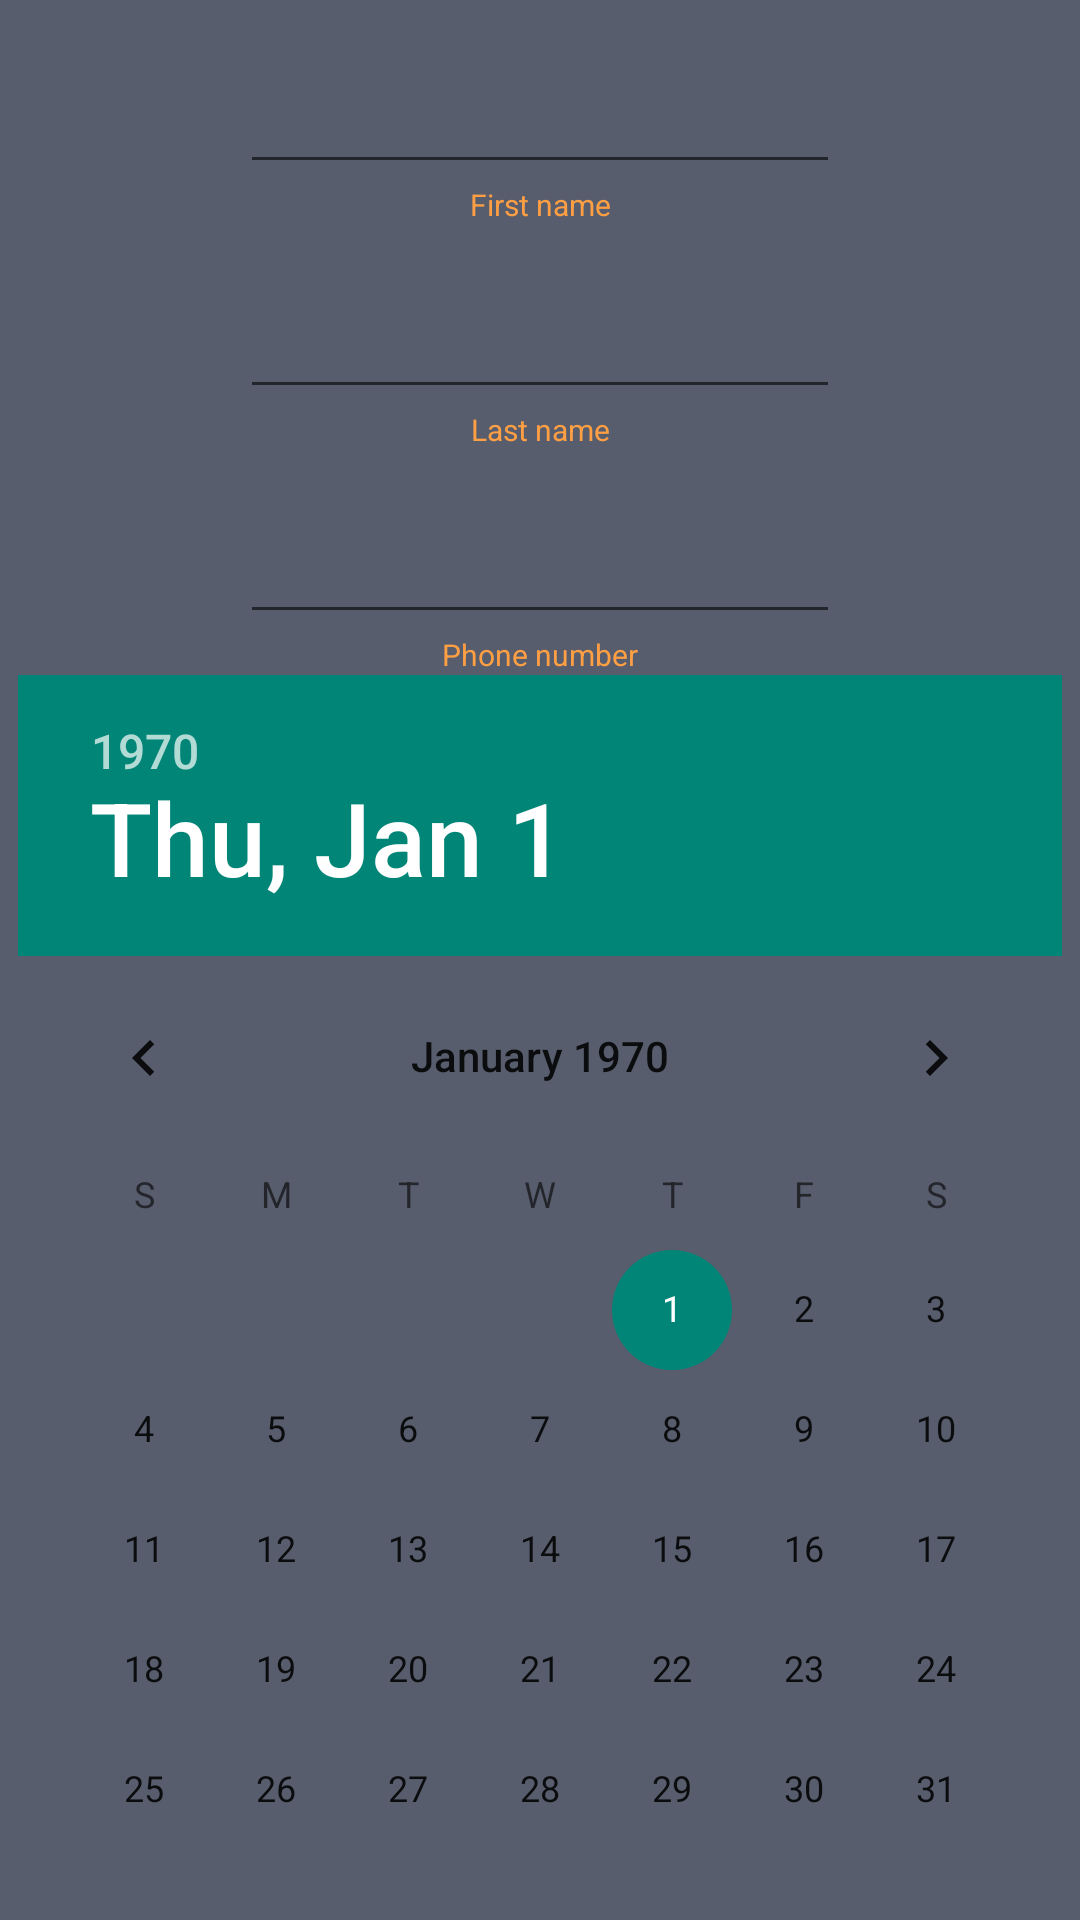

Here is an Android app screen rendered from its layout file. Give the layout XML and the strings, colors and styles it references.
<!-- AndroidManifest.xml: application theme AppTheme -->
<!-- res/layout/fragment_person_registration.xml -->
<RelativeLayout xmlns:android="http://schemas.android.com/apk/res/android"
    xmlns:tools="http://schemas.android.com/tools"
    style="@style/activity_style"
    tools:context="com.example.s198599.s198599_mappe2.PersonRegistrationFragment">

    <GridLayout
        android:layout_height="wrap_content"
        android:layout_width="wrap_content"
        android:layout_centerHorizontal="true"
        android:columnCount="1"
        android:rowCount="11">

        <RelativeLayout
            android:layout_width="wrap_content"
            android:layout_height="wrap_content"
            android:layout_column="0"
            android:layout_row="1"
            android:layout_gravity="center_horizontal|center">

            <EditText
                android:layout_width="200dp"
                android:layout_height="wrap_content"
                android:id="@+id/edit_first_name"
                android:layout_centerHorizontal="true"
                android:paddingTop="30dp"
                android:textColor="@color/text_color"
                />

            <TextView
                android:layout_width="200dp"
                android:layout_height="wrap_content"
                android:text="@string/txt_first_name"
                android:id="@+id/lbl_first_name"
                android:gravity="center"
                android:layout_below="@+id/edit_first_name"
                android:layout_centerHorizontal="true"
                android:textColor="@color/text_color_alt"
                android:textSize="10dp"
                />


            <EditText
                android:layout_width="200dp"
                android:layout_height="wrap_content"
                android:id="@+id/edit_last_name"
                android:layout_below="@id/lbl_first_name"
                android:layout_centerHorizontal="true"
                android:paddingTop="30dp"
                android:textColor="@color/text_color"
                />

            <TextView
                android:layout_width="200dp"
                android:layout_height="wrap_content"
                android:text="@string/txt_last_name"
                android:id="@+id/lbl_last_name"
                android:layout_below="@+id/edit_last_name"
                android:layout_centerHorizontal="true"
                android:gravity="center|center_horizontal"
                android:textColor="@color/text_color_alt"
                android:textSize="10dp"
                />


            <EditText
                android:layout_width="200dp"
                android:layout_height="wrap_content"
                android:id="@+id/edit_phone_number"
                android:layout_below="@+id/lbl_last_name"
                android:paddingTop="30dp"
                android:layout_centerHorizontal="true"
                android:textColor="@color/text_color"/>

            <TextView
                android:layout_width="200dp"
                android:layout_height="wrap_content"
                android:text="@string/txt_phone_number"
                android:id="@+id/lbl_phone_number"
                android:gravity="center|center_horizontal"
                android:layout_below="@+id/edit_phone_number"
                android:layout_centerHorizontal="true"
                android:textColor="@color/text_color_alt"
                android:textSize="10dp"

                />
        </RelativeLayout>
        <DatePicker
            android:layout_width="wrap_content"
            android:layout_height="wrap_content"
            android:id="@+id/date_picker"
            android:paddingBottom="20dp"
            android:calendarViewShown="false"
            android:layout_gravity="center_horizontal"
            android:layout_row="2">
        </DatePicker>

    </GridLayout>

</RelativeLayout>
<!-- resources referenced by this layout -->
<resources>
  <string name="txt_first_name">First name</string>
  <string name="txt_last_name">Last name</string>
  <string name="txt_phone_number">Phone number</string>
  <style name="activity_style">
          <item name="android:layout_width">match_parent</item>
          <item name="android:layout_height">match_parent</item>
          <item name="android:background">@drawable/draw_activity_background</item>
  
      </style>
  <style name="AppTheme" parent="Theme.AppCompat.Light.DarkActionBar">
          
  
      </style>
  <!-- drawable draw_activity_background (drawable) -->
  <?xml version="1.0" encoding="utf-8"?>
  <selector xmlns:android="http://schemas.android.com/apk/res/android">
  
      <item>
          <color android:color="@color/activity_background_color"/>
  
      </item>
  
  </selector>
</resources>
